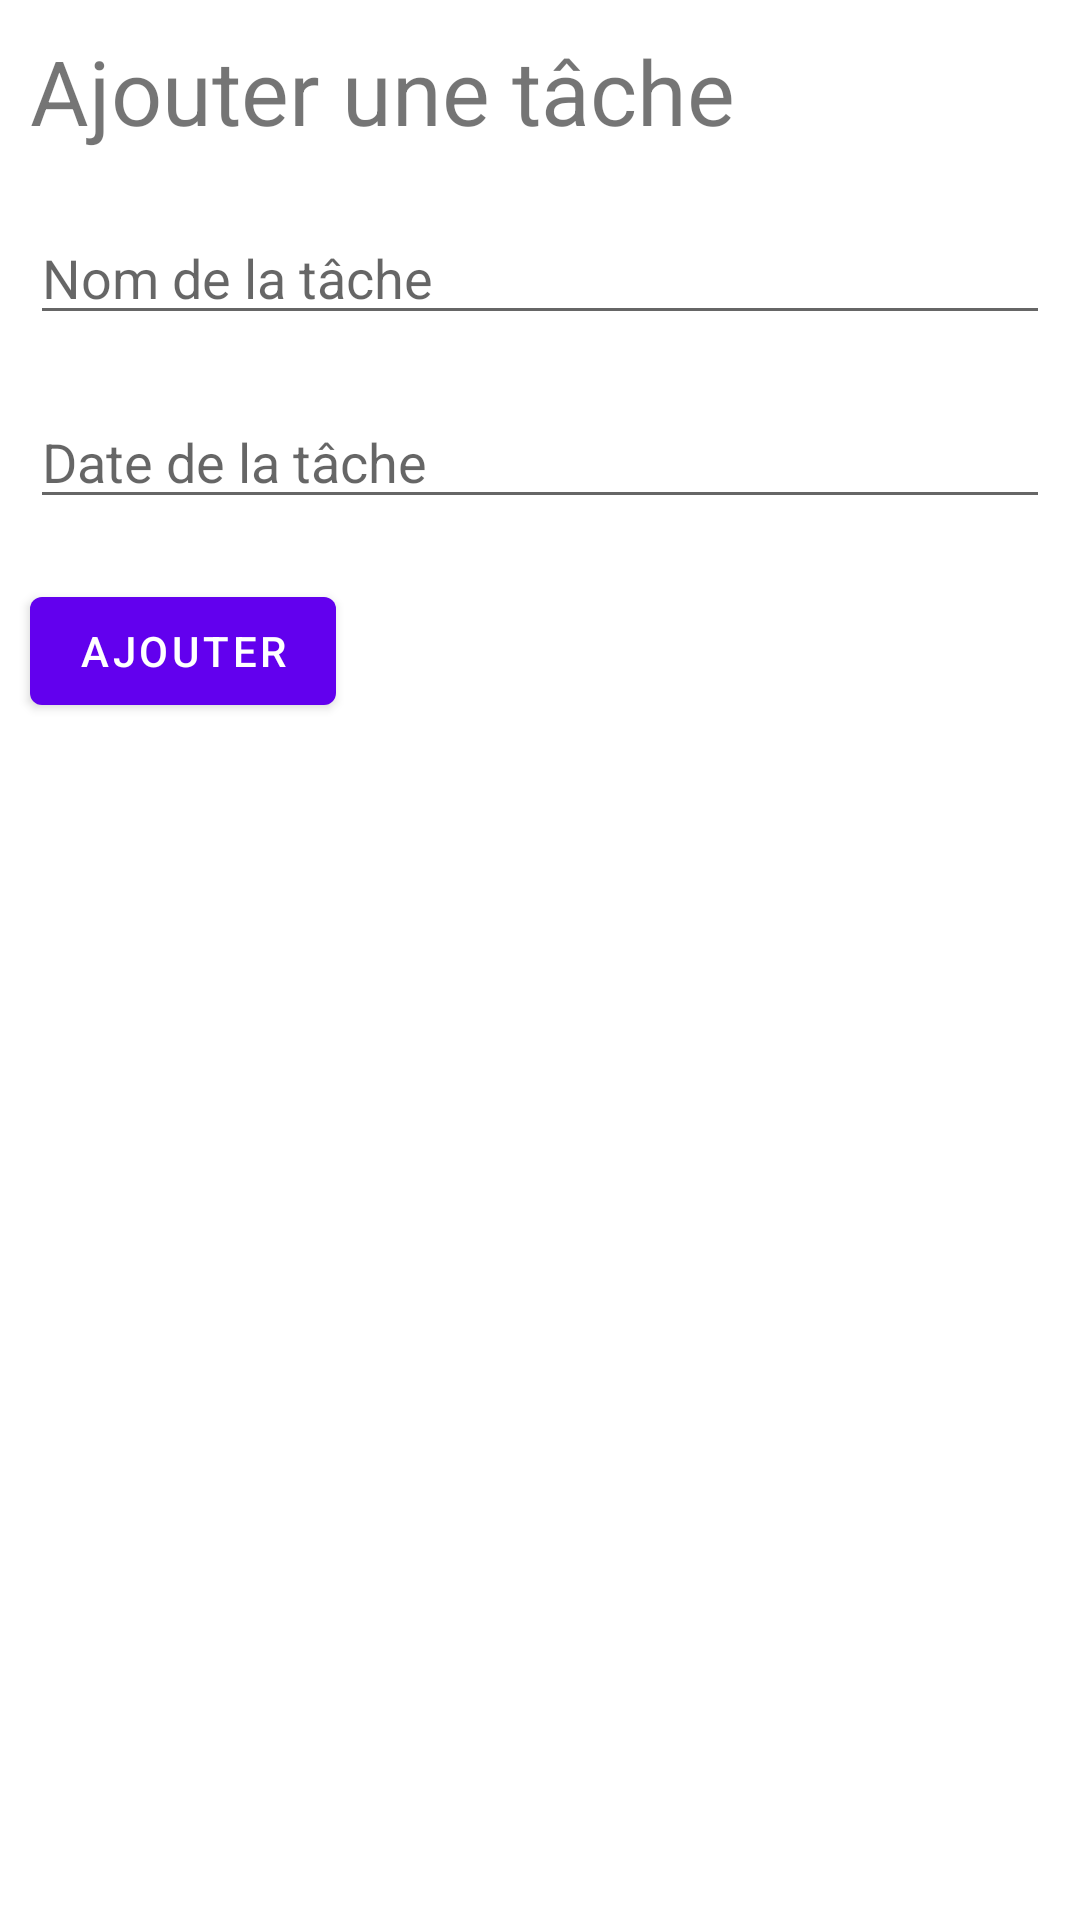

Android layout source for this screen:
<!-- AndroidManifest.xml: application theme Theme.TaskListProject -->
<!-- res/layout/fragment_task.xml -->
<?xml version="1.0" encoding="utf-8"?>
<FrameLayout xmlns:android="http://schemas.android.com/apk/res/android"
    xmlns:tools="http://schemas.android.com/tools"
    android:layout_width="match_parent"
    android:layout_height="match_parent"
    tools:context=".TaskFragment">

    
    <LinearLayout
        android:layout_width="match_parent"
        android:layout_height="match_parent"
        android:orientation="vertical">

        <TextView
            android:layout_width="match_parent"
            android:layout_height="wrap_content"
            android:layout_margin="10dp"
            android:text="Ajouter une tâche"
            android:textSize="30sp" />

        <EditText
            android:id="@+id/nameTask"
            android:layout_width="match_parent"
            android:layout_height="wrap_content"
            android:layout_margin="10dp"
            android:ems="10"
            android:hint="Nom de la tâche"
            android:inputType="textPersonName" />

        <EditText
            android:id="@+id/dateTask"
            android:layout_width="match_parent"
            android:layout_height="wrap_content"
            android:layout_margin="10dp"
            android:ems="10"
            android:hint="Date de la tâche"
            android:inputType="date" />

        <Button
            android:id="@+id/createTaskBtn"
            android:layout_width="wrap_content"
            android:layout_height="wrap_content"
            android:layout_margin="10dp"
            android:text="Ajouter" />

    </LinearLayout>

</FrameLayout>
<!-- resources referenced by this layout -->
<resources>
  <style name="Theme.TaskListProject" parent="Theme.MaterialComponents.DayNight.DarkActionBar">
          
          <item name="colorPrimary">@color/purple_500</item>
          <item name="colorPrimaryVariant">@color/purple_700</item>
          <item name="colorOnPrimary">@color/white</item>
          
          <item name="colorSecondary">@color/teal_200</item>
          <item name="colorSecondaryVariant">@color/teal_700</item>
          <item name="colorOnSecondary">@color/black</item>
          
          <item name="android:statusBarColor" tools:targetApi="l">?attr/colorPrimaryVariant</item>
          
      </style>
  <!-- not gathered from this repository: default colours our renderer supplied (Android Studio template values) -->
  <color name="purple_500">#FF6200EE</color>
  <color name="purple_700">#FF3700B3</color>
  <color name="teal_200">#FF03DAC5</color>
  <color name="teal_700">#FF018786</color>
  <color name="black">#FF000000</color>
  <color name="white">#FFFFFFFF</color>
</resources>
